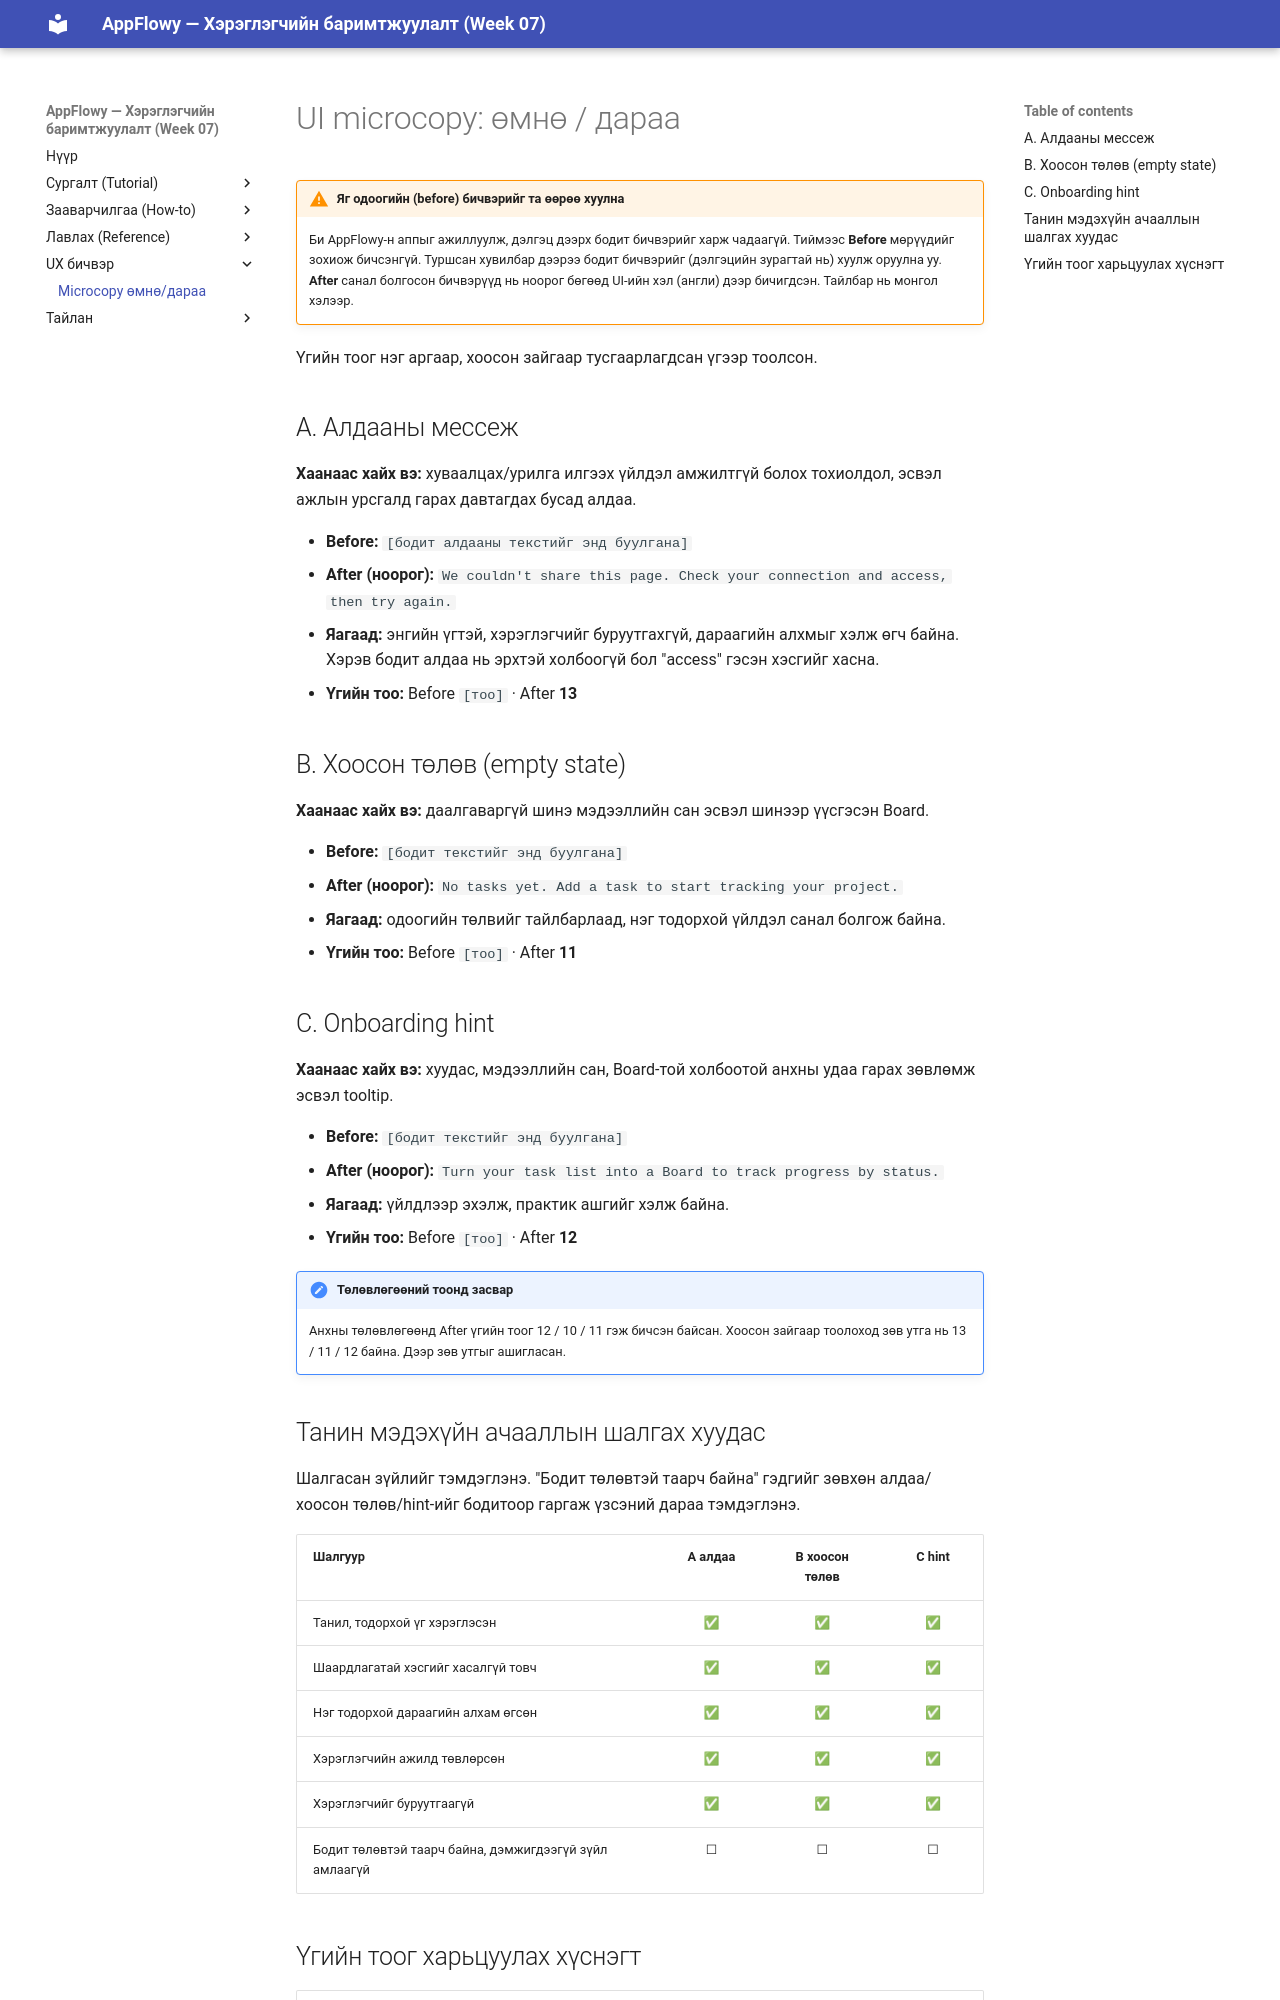

repository: Oyuka015/W07 · page: ux-writing/microcopy-before-after/index.html · generator: mkdocs

# UI microcopy: өмнө / дараа

!!! warning "Яг одоогийн (before) бичвэрийг та өөрөө хуулна"
    Би AppFlowy-н аппыг ажиллуулж, дэлгэц дээрх бодит бичвэрийг харж чадаагүй. Тиймээс **Before** мөрүүдийг зохиож бичсэнгүй. Туршсан хувилбар дээрээ бодит бичвэрийг (дэлгэцийн зурагтай нь) хуулж оруулна уу. **After** санал болгосон бичвэрүүд нь ноорог бөгөөд UI-ийн хэл (англи) дээр бичигдсэн. Тайлбар нь монгол хэлээр.

Үгийн тоог нэг аргаар, хоосон зайгаар тусгаарлагдсан үгээр тоолсон.

## A. Алдааны мессеж

**Хаанаас хайх вэ:** хуваалцах/урилга илгээх үйлдэл амжилтгүй болох тохиолдол, эсвэл ажлын урсгалд гарах давтагдах бусад алдаа.

- **Before:** `[бодит алдааны текстийг энд буулгана]`
- **After (ноорог):** `We couldn't share this page. Check your connection and access, then try again.`
- **Яагаад:** энгийн үгтэй, хэрэглэгчийг буруутгахгүй, дараагийн алхмыг хэлж өгч байна. Хэрэв бодит алдаа нь эрхтэй холбоогүй бол "access" гэсэн хэсгийг хасна.
- **Үгийн тоо:** Before `[тоо]` · After **13**

## B. Хоосон төлөв (empty state)

**Хаанаас хайх вэ:** даалгаваргүй шинэ мэдээллийн сан эсвэл шинээр үүсгэсэн Board.

- **Before:** `[бодит текстийг энд буулгана]`
- **After (ноорог):** `No tasks yet. Add a task to start tracking your project.`
- **Яагаад:** одоогийн төлвийг тайлбарлаад, нэг тодорхой үйлдэл санал болгож байна.
- **Үгийн тоо:** Before `[тоо]` · After **11**

## C. Onboarding hint

**Хаанаас хайх вэ:** хуудас, мэдээллийн сан, Board-той холбоотой анхны удаа гарах зөвлөмж эсвэл tooltip.

- **Before:** `[бодит текстийг энд буулгана]`
- **After (ноорог):** `Turn your task list into a Board to track progress by status.`
- **Яагаад:** үйлдлээр эхэлж, практик ашгийг хэлж байна.
- **Үгийн тоо:** Before `[тоо]` · After **12**

!!! note "Төлөвлөгөөний тоонд засвар"
    Анхны төлөвлөгөөнд After үгийн тоог 12 / 10 / 11 гэж бичсэн байсан. Хоосон зайгаар тоолоход зөв утга нь 13 / 11 / 12 байна. Дээр зөв утгыг ашигласан.

## Танин мэдэхүйн ачааллын шалгах хуудас

Шалгасан зүйлийг тэмдэглэнэ. "Бодит төлөвтэй таарч байна" гэдгийг зөвхөн алдаа/хоосон төлөв/hint-ийг бодитоор гаргаж үзсэний дараа тэмдэглэнэ.

| Шалгуур | A алдаа | B хоосон төлөв | C hint |
|---|:-:|:-:|:-:|
| Танил, тодорхой үг хэрэглэсэн | ✅ | ✅ | ✅ |
| Шаардлагатай хэсгийг хасалгүй товч | ✅ | ✅ | ✅ |
| Нэг тодорхой дараагийн алхам өгсөн | ✅ | ✅ | ✅ |
| Хэрэглэгчийн ажилд төвлөрсөн | ✅ | ✅ | ✅ |
| Хэрэглэгчийг буруутгаагүй | ✅ | ✅ | ✅ |
| Бодит төлөвтэй таарч байна, дэмжигдээгүй зүйл амлаагүй | ☐ | ☐ | ☐ |
